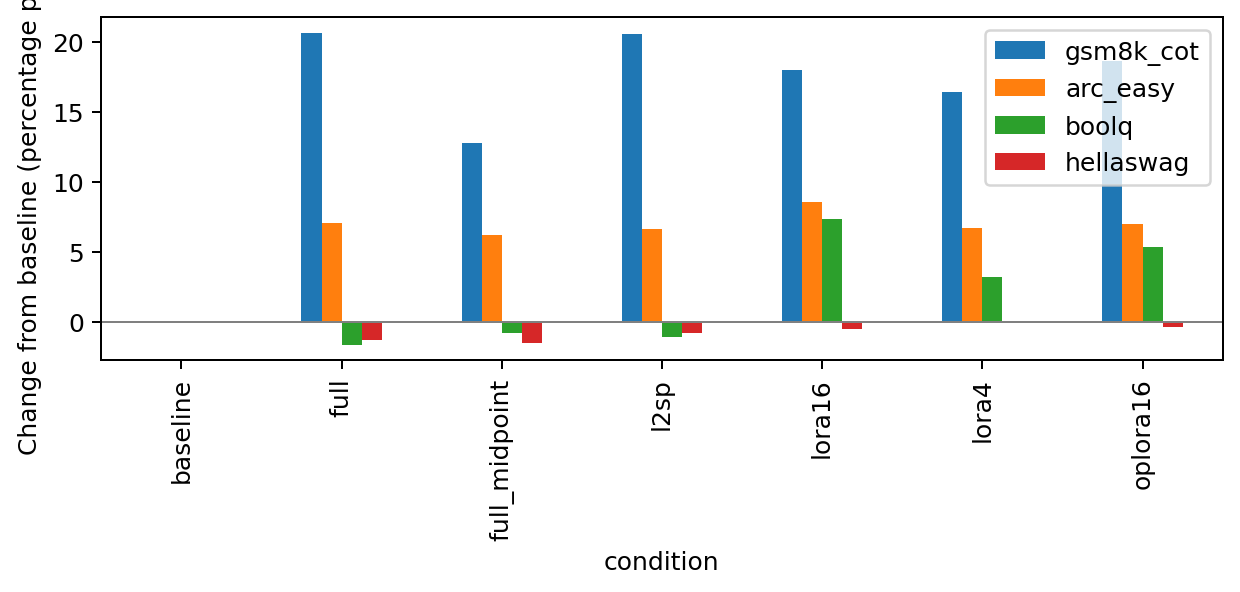

Values plotted in this chart, from the file beside it:
condition, gsm8k_cot, arc_easy, arc_easy_raw, boolq, boolq_raw, hellaswag, hellaswag_raw
baseline, 0.0, 0.0, 0.0, 0.0, 0.0, 0.0, 0.0
full, 20.62, 7.071, 5.724, -1.621, -1.621, -1.285, -0.1195
full_midpoint, 12.74, 6.229, 5.051, -0.7645, -0.7645, -1.504, -0.4382
l2sp, 20.55, 6.608, 5.008, -1.07, -1.07, -0.7668, -0.01992
lora16, 17.97, 8.544, 5.64, 7.339, 7.339, -0.488, 0.2589
lora4, 16.38, 6.692, 4.672, 3.211, 3.211, 0.04979, 0.2689
oplora16, 18.65, 6.987, 4.377, 5.352, 5.352, -0.3884, 0.09958
